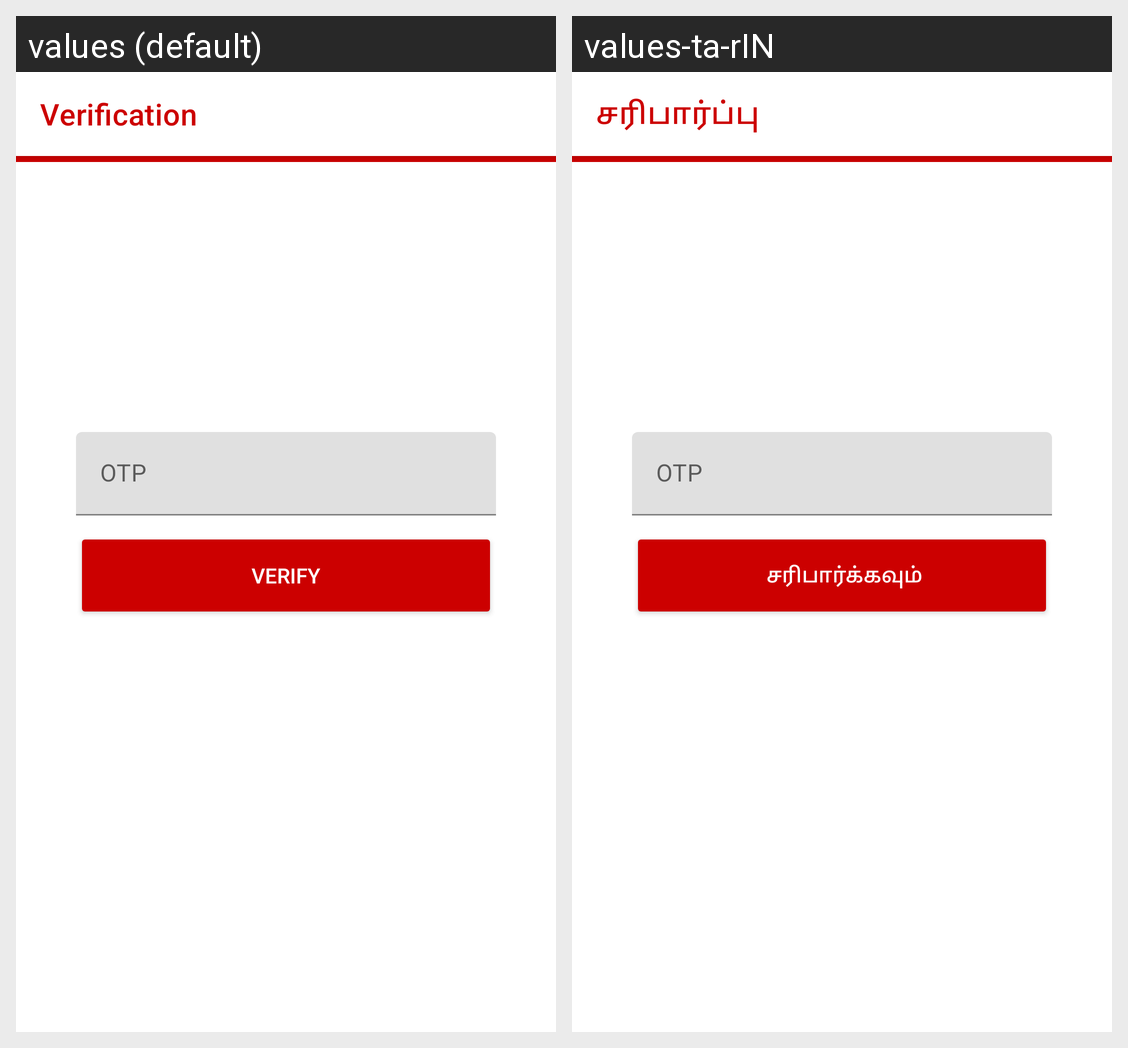

This grid shows one Android layout under two languages. Give, for every string resource on the screen, its name, the default text and each shown locale's text.
Android screen res/layout/activity_bloodmain.xml rendered under 2 locales, left to right: values (default), values-ta-rIN. Device: Nexus 5 (rendered at 1080×1920; each locale shown at half size, 540×960, under a caption strip naming it); theme AppTheme.
Strings drawn on this screen, with the default value and each locale's value (text and hints the layout hard-codes, and strings that could not be matched under every locale, appear in the picture but are not listed):

Verification
  values: Verification
  values-ta-rIN: சரிபார்ப்பு

OTP
  values: OTP
  values-ta-rIN: OTP  [not translated; the default value is used]

Verify
  values: Verify
  values-ta-rIN:  சரிபார்க்கவும்
